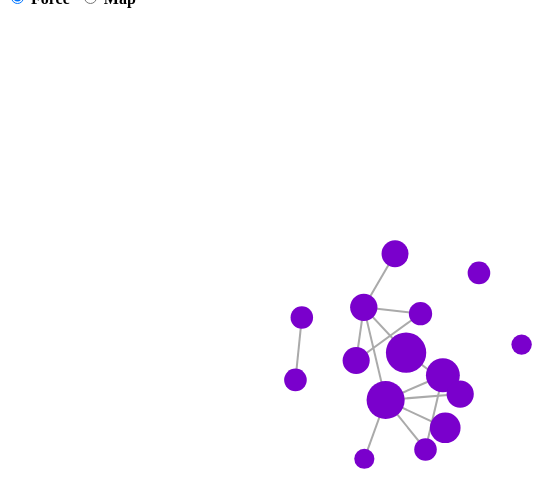
D3 v7 page, settled after 480 driven frames (8 s of simulated time); the page loaded 2 data file(s).


// ── script.js
Promise.all([d3.json("airports.json"), d3.json("world-110m.json")]).then(([data, topoData]) => {
    let visa_type = d3.select("input[name=type]:checked").node().value;
    const width = 500;
    const height = 350;
    const svg = d3.select(".force-chart")
        .append('svg')
        .attr("viewBox", [0,0,width,height]);

    let size = []
    data.nodes.forEach(a => size.push(a.passengers));
    let size_range = d3.extent(size);
    let size_scale = d3.scaleLinear()
        .domain([size_range[0], size_range[1]])
        .range([5, 10])

    const force = d3.forceSimulation(data.nodes)
        .force("link", d3.forceLink(data.links))
        .force("charge", d3.forceManyBody())
        .force("x", d3.forceX(width/2))
        .force("y", d3.forceY(height/2))
                        
    force.on("end", () => {
        node.attr("cx", d => {
            return d.x;
        });
        node.attr("cy", d => {
            return d.y;
        });
    });

    const features = topojson.feature(topoData, topoData.objects.countries).features;

    const projection = d3.geoMercator()
        .fitExtent([[0,0], [width,height]], topojson.feature(topoData, topoData.objects.countries));

    const path = d3.geoPath()
        .projection(projection);

    const map = svg.selectAll("path")
        .data(features)
        .join("path")
       
    const boundaries = svg.append("path")
        .datum(topojson.mesh(topoData, topoData.objects.countries))
        .attr("d", path)
        .attr('fill', 'none')
        .attr('stroke', 'white')
        .attr("class", "subunit-boundary")
        .attr("opacity", 0);

    const link = svg.selectAll("line")
        .data(data.links)
        .join("line")
        .style("stroke", "#aaa");

    const node = svg.selectAll("circle")
        .data(data.nodes)
        .join("circle")
        .attr("r", function(d){
            return size_scale(d.passengers)
        })
        .attr("fill", "#7a00cc")
        .attr('opacity', "1")

    force.on("tick", function() {
        link
            .attr("x1", function(d) { return d.source.x; })
            .attr("y1", function(d) { return d.source.y; })
            .attr("x2", function(d) { return d.target.x; })
            .attr("y2", function(d) { return d.target.y; });
        node   
            .attr("cx", function (d) { return d.x; })
            .attr("cy", function(d) { return d.y; });
    })

    node.append("title")
        .text(d => d.name);

    const drag = d3
        .drag()
        .filter(event => visa_type === "force")
        .on("start", event => {
            if (!event.active) {
                force.alphaTarget(0.3).restart();
                event.subject.fx = event.x;
                event.subject.fy = event.y;
            }
        })
        .on("drag", event => {
            event.subject.fx = event.x;
            event.subject.fy = event.y;
        })
        .on("end", event => {
            if (!event.active) {
                force.alphaTarget(0);
                event.subject.fx = null;
                event.subject.fy = null;
            }
        });

    node.call(drag);

    d3.selectAll("input[name=type]").on("change", event=> {
        visa_type = event.target.value;
        switchLayout();
    });

    function switchLayout() {
        if (visa_type === "map") {
            force.stop();
            map.attr("d", path);
            node
            .transition().duration(500)
            .attr("cx", function(d) {
                d.x = projection([d.longitude, d.latitude])[0];
                return d.x;
            })
            .attr("cy", function(d) {
                d.y = projection([d.longitude, d.latitude])[1];
                return d.y;});
            link
            .transition().duration(500).attr("x1", function(d) {return d.source.x;})
            .attr("y1", function(d) {return d.source.y;})
            .attr("x2", function(d) {return d.target.x;})
            .attr("y2", function(d) {return d.target.y;});
            map
            .transition().duration(500).attr("opacity", 1);
            boundaries
            .attr("opacity", 1);
        }
        else {
            force
            .alpha(1.0).restart();
            map
            .transition().duration(500).attr("opacity", 0);
            boundaries
            .attr("opacity", 0);
        }
    }
});

### data: world-110m.json
{
 "type": "Topology",
 "objects": {
  "countries": {
   "type": "GeometryCollection",
   "geometries": [
    "{... 4 keys}",
    "{... 4 keys}",
    "{... 4 keys}",
    "{... 4 keys}",
    "{... 4 keys}",
    "{... 4 keys}",
    "{... 4 keys}",
    "{... 4 keys}",
    "... 169 more items"
   ]
  },
  "land": {
   "type": "GeometryCollection",
   "geometries": [
    "{... 2 keys}"
   ]
  }
 },
 "arcs": [
  [
   [
    99478,
    40237
   ],
   [
    69,
    98
   ],
   [
    96,
    -171
   ],
   [
    -46,
    -308
   ],
   [
    -172,
    -81
   ],
   [
    -153,
    73
   ],
   [
    -27,
    260
   ],
   [
    107,
    203
   ],
   "... 1 more items"
  ],
  [
   [
    0,
    41087
   ],
   [
    57,
    27
   ],
   [
    -34,
    -284
   ],
   [
    -23,
    -32
   ],
   [
    99822,
    -145
   ],
   [
    -177,
    -124
   ],
   [
    -36,
    220
   ],
   [
    139,
    121
   ],
   "... 3 more items"
  ],
  [
   [
    59417,
    50018
   ],
   [
    47,
    -65
   ],
   [
    1007,
    -1203
   ],
   [
    19,
    -343
   ],
   [
    399,
    -590
   ]
  ],
  [
   [
    60889,
    47817
   ],
   [
    -128,
    -728
   ],
   [
    16,
    -335
   ],
   [
    178,
    -216
   ],
   [
    8,
    -153
   ],
   [
    -76,
    -357
   ],
   [
    16,
    -180
   ],
   [
    -18,
    -282
   ],
   "... 3 more items"
  ],
  [
   [
    61198,
    44484
   ],
   [
    -221,
    -342
   ],
   [
    -303,
    -230
   ],
   [
    -167,
    10
   ],
   [
    -99,
    -177
   ],
   [
    -193,
    -16
   ],
   [
    -73,
    -74
   ],
   [
    -334,
    166
   ],
   "... 1 more items"
  ],
  [
   [
    59599,
    43773
   ],
   [
    -77,
    804
   ],
   [
    -95,
    275
   ],
   [
    -55,
    164
   ],
   [
    -273,
    110
   ]
  ],
  [
   [
    59099,
    45126
   ],
   [
    -157,
    177
   ],
   [
    -177,
    100
   ],
   [
    -111,
    99
   ],
   [
    -116,
    150
   ]
  ],
  [
   [
    58538,
    45652
   ],
   [
    -150,
    745
   ],
   [
    -161,
    330
   ],
   [
    -55,
    343
   ],
   [
    27,
    307
   ],
   [
    -50,
    544
   ]
  ],
  "... 587 more items"
 ],
 "bbox": [
  -180,
  -85.61,
  180,
  83.65
 ],
 "transform": {
  "scale": [
   0.0036,
   0.001693
  ],
  "translate": [
   -180,
   -85.61
  ]
 }
}

### data: airports.json
{
 "nodes": [
  {
   "id": 1,
   "name": "Hartsfield–Jackson Atlanta International…",
   "country": "United States",
   "passengers": 22746009,
   "latitude": 33.64,
   "longitude": -84.43
  },
  {
   "id": 2,
   "name": "Beijing Capital International Airport",
   "country": "China",
   "passengers": 21663240,
   "latitude": 40.08,
   "longitude": 116.6
  },
  {
   "id": 3,
   "name": "Dubai International Airport",
   "country": "United Arab Emirates",
   "passengers": 19606327,
   "latitude": 25.25,
   "longitude": 55.37
  },
  {
   "id": 4,
   "name": "Tokyo Haneda Airport",
   "country": "Japan",
   "passengers": 18053930,
   "latitude": 35.55,
   "longitude": 139.8
  },
  {
   "id": 5,
   "name": "Los Angeles International Airport",
   "country": "United States",
   "passengers": 16416281,
   "latitude": 33.94,
   "longitude": -118.4
  },
  {
   "id": 6,
   "name": "London Heathrow Airport",
   "country": "United Kingdom",
   "passengers": 16364246,
   "latitude": 51.47,
   "longitude": -0.4543
  },
  {
   "id": 7,
   "name": "Hong Kong International Airport",
   "country": "China",
   "passengers": 16328000,
   "latitude": 22.31,
   "longitude": 113.9
  },
  {
   "id": 8,
   "name": "O'Hare International Airport",
   "country": "United States",
   "passengers": 16258025,
   "latitude": 41.97,
   "longitude": -87.91
  },
  "... 7 more items"
 ],
 "links": [
  {
   "source": 1,
   "target": 2
  },
  {
   "source": 1,
   "target": 3
  },
  {
   "source": 1,
   "target": 11
  },
  {
   "source": 2,
   "target": 11
  },
  {
   "source": 1,
   "target": 14
  },
  {
   "source": 1,
   "target": 4
  },
  {
   "source": 1,
   "target": 5
  },
  {
   "source": 4,
   "target": 6
  },
  "... 6 more items"
 ]
}